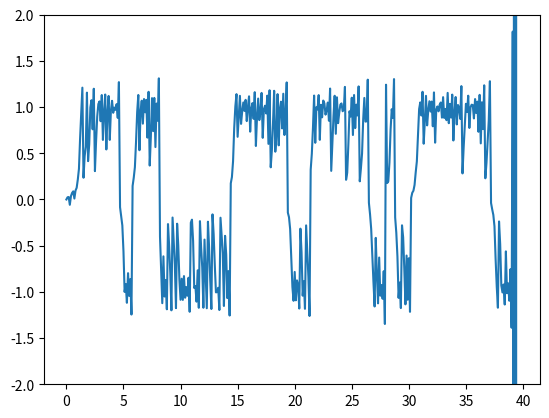

Generate this figure with matplotlib:
import numpy as np
import matplotlib.pyplot as plt


def d_poly__d_x(x, t, period=1000):
    a1 = 0
    a2 = -3.2
    sin_scale = 3
    a3 = sin_scale*np.sin(2*np.pi*t/period)
    a4 = 0.1
    a5 = -(3/5) * a3
    a6 = 1

    all_scale = 1.13
    
    return all_scale*(a6*6*x**5 + a5*5*x**4 + a4*4*x**3 + a3*3*x**2 + a2*2*x + a1)

def sin_potential_derivative(x, t, period=1000):
    a = 1.1
    b = -3.4

    # Derivative of the stationary term
    stationary_derivative = 4 * a * x**3 + 2 * b * x
    
    # Derivative of the oscillating term
    osc_derivative = np.sin((2 * np.pi * t) / period)
    
    # Combine the derivatives
    return stationary_derivative + osc_derivative


np.random.seed(1234567890)
x_init = 0.0
epsilon = 0.6
dt = 0.1
time_horizon = 1000
num_steps = int(time_horizon/dt)
noise = np.random.normal(loc=0.0, scale=epsilon*dt, size=(num_steps,))
x_val = np.zeros(shape=(num_steps, ))
time_vec = np.linspace(0, time_horizon, num=num_steps + 1)
x_val[0] = x_init


def mu(x, t):
    return -d_poly__d_x(x, t)

def sigma(_x, _t):
    return 1.0

def euler_maruyama():
    for i in range(num_steps - 1):
        t = time_vec[i]
        x = x_val[i]

        dW = noise[i+1] - noise[i]

        x_val[i+1] = x + mu(x, t) * dt + sigma(x, t) * dW

        print(f"On iteration {i}")
    return x_val

x_val = euler_maruyama()


plt.plot(time_vec[:-1], x_val)
plt.ylim((-2, 2))
print()